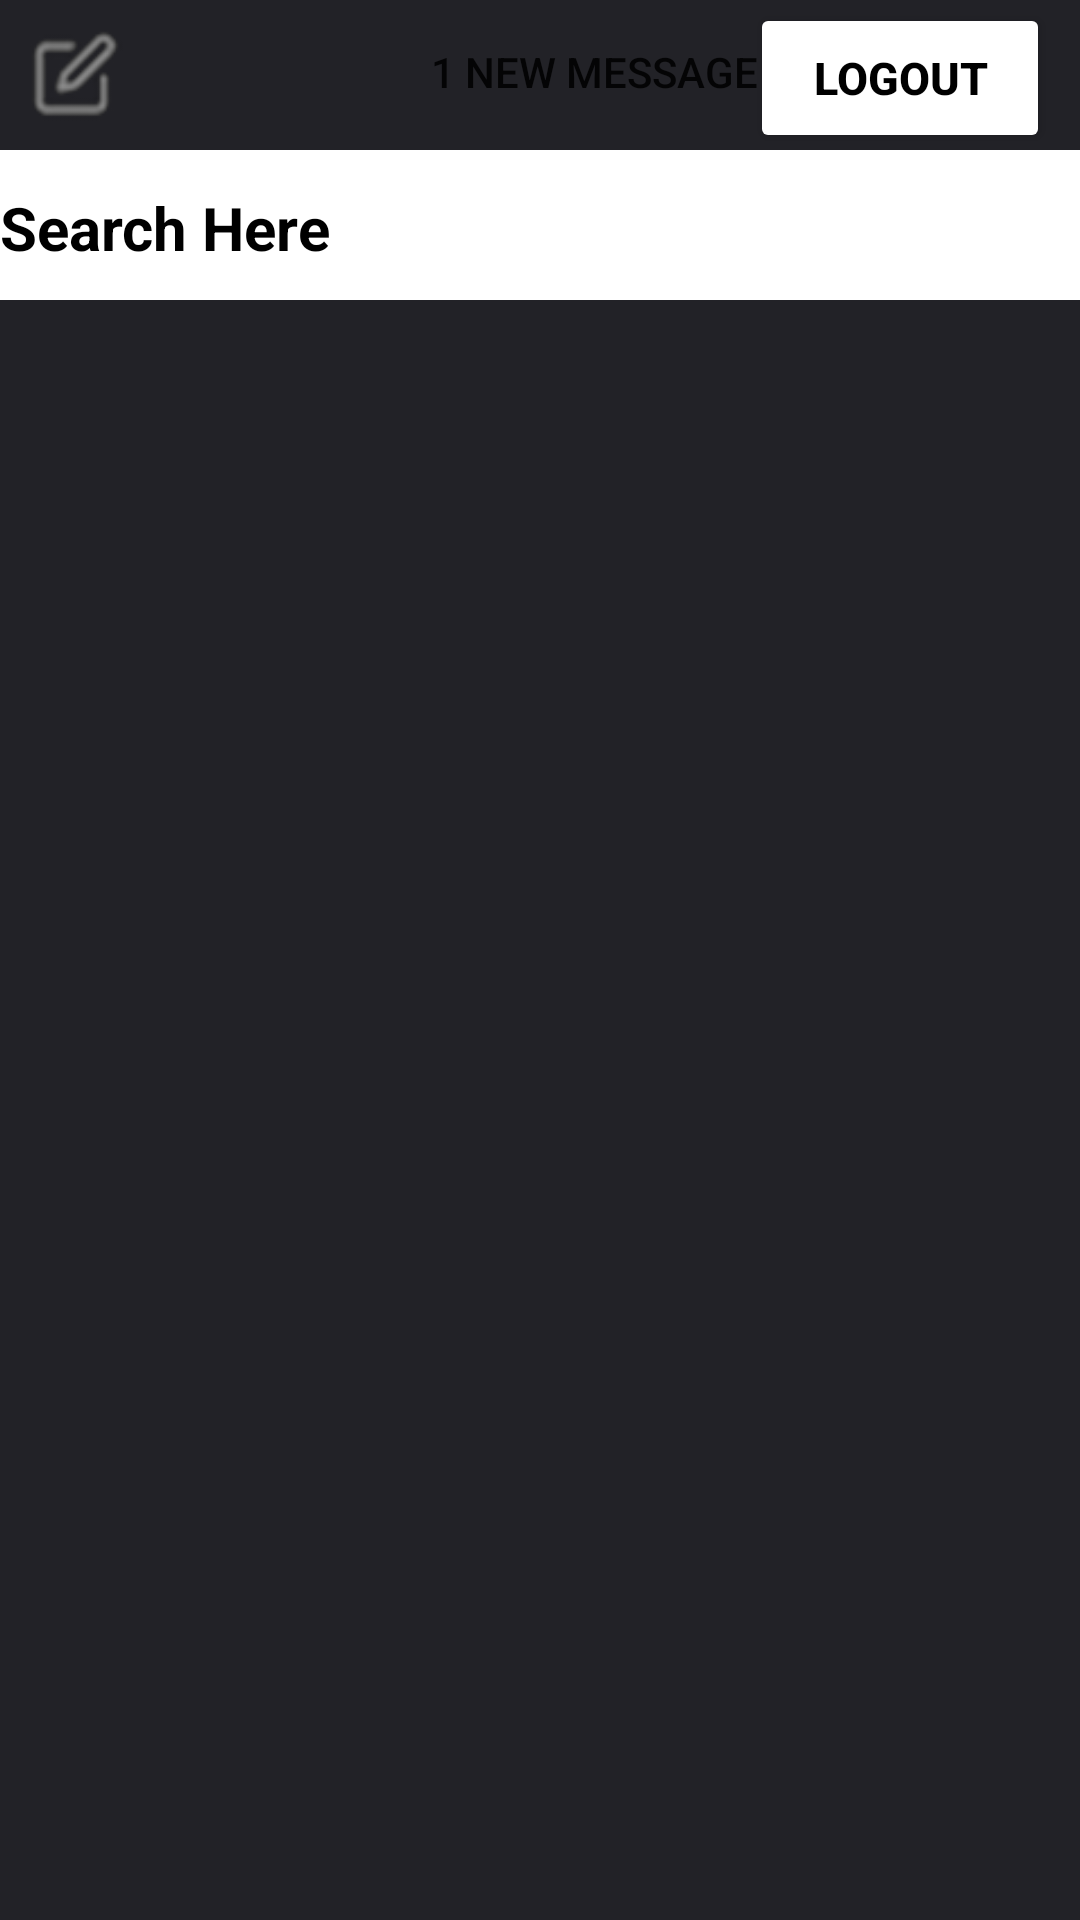

Here is an Android app screen rendered from its layout file. Give the layout XML and the strings, colors and styles it references.
<!-- AndroidManifest.xml: application theme Theme.I181654_i180543 -->
<!-- res/layout/activity_chats.xml -->
<?xml version="1.0" encoding="utf-8"?>
<RelativeLayout xmlns:android="http://schemas.android.com/apk/res/android"
    xmlns:app="http://schemas.android.com/apk/res-auto"
    xmlns:tools="http://schemas.android.com/tools"
    android:layout_width="match_parent"
    android:layout_height="match_parent"
    tools:context=".Chats"
    android:background="#222227"
    android:orientation="vertical">


        <ImageButton
            android:layout_width="50dp"
            android:layout_height="50dp"
            android:src="@drawable/messeges_top"
            android:scaleX="3"
            android:scaleType="fitCenter"
            android:scaleY="3"
            android:background="#00000000"></ImageButton>


    <Button
        android:layout_width="176dp"
        android:layout_height="wrap_content"
        android:layout_marginLeft="110dp"
        android:layout_weight="1"
        android:background="#00000000"
        android:text="1 new Message"></Button>

    <Button
        android:id="@+id/logoutbutton"
        android:layout_width="100dp"
        android:layout_height="50dp"
        android:layout_alignParentTop="true"
        android:layout_alignParentEnd="true"
        android:layout_marginLeft="300dp"
        android:layout_marginTop="1dp"
        android:layout_marginEnd="10dp"
        android:layout_weight="1"
        android:backgroundTint="@color/white"
        android:textColor="@color/black"
        android:textStyle="bold"
        android:textAllCaps="true"
        android:textSize="15dp"
        android:text="Logout"></Button>

    <EditText
        android:id="@+id/sh"
        android:layout_width="match_parent"
        android:layout_height="52dp"
        android:layout_marginTop="50dp"
        android:background="@color/white"
        android:hint="Search Here"
        android:textColor="@color/black"
        android:textColorHint="@color/black"
        android:textSize="20dp"
        android:textStyle="bold"></EditText>


    <androidx.recyclerview.widget.RecyclerView
        android:id="@+id/rv"
        android:layout_width="match_parent"
        android:layout_height="500dp"
        android:layout_marginTop="100dp"
        android:background="#222227"
        app:layout_constraintEnd_toEndOf="parent"
        app:layout_constraintStart_toStartOf="parent"
        app:layout_constraintTop_toTopOf="parent">

    </androidx.recyclerview.widget.RecyclerView>


    <ImageButton
        android:layout_width="60dp"
        android:layout_height="60dp"
        android:layout_marginLeft="20dp"
        android:layout_marginTop="650dp"
        android:background="#00000000"
        android:scaleType="fitCenter"
        android:scaleX="3"
        android:scaleY="3"
        android:src="@drawable/call"></ImageButton>

    <ImageButton
        android:layout_width="60dp"
        android:layout_height="60dp"
        android:layout_marginLeft="120dp"
        android:layout_marginTop="650dp"
        android:background="#00000000"
        android:scaleType="fitCenter"
        android:scaleX="3"
        android:scaleY="3"
        android:src="@drawable/camera"></ImageButton>

    <ImageButton
        android:id="@+id/newchat"
        android:layout_width="60dp"
        android:layout_height="60dp"
        android:layout_marginLeft="210dp"
        android:layout_marginTop="650dp"
        android:background="#00000000"
        android:scaleType="fitCenter"
        android:scaleX="3"
        android:scaleY="3"
        android:src="@drawable/messeges_top"></ImageButton>

    <ImageButton
        android:id="@+id/contacts"
        android:layout_width="60dp"
        android:layout_height="60dp"
        android:layout_marginLeft="310dp"
        android:layout_marginTop="650dp"
        android:background="#00000000"
        android:scaleType="fitCenter"
        android:scaleX="3"
        android:scaleY="3"
        android:src="@drawable/contacts"></ImageButton>



</RelativeLayout>
<!-- resources referenced by this layout -->
<resources>
  <!-- drawable call: png bitmap (drawable, 6390 bytes) -->
  <!-- drawable camera: png bitmap (drawable, 6528 bytes) -->
  <!-- drawable contacts: png bitmap (drawable, 6799 bytes) -->
  <!-- drawable messeges_top: png bitmap (drawable, 6347 bytes) -->
  <style name="Theme.I181654_i180543" parent="Theme.MaterialComponents.DayNight.NoActionBar">
          
          <item name="colorPrimary">@color/purple_500</item>
          <item name="colorPrimaryVariant">@color/purple_700</item>
          <item name="colorOnPrimary">@color/white</item>
          
          <item name="colorSecondary">@color/teal_200</item>
          <item name="colorSecondaryVariant">@color/teal_700</item>
          <item name="colorOnSecondary">@color/black</item>
          
          <item name="android:statusBarColor" tools:targetApi="l">?attr/colorPrimaryVariant</item>
          
      </style>
  <!-- not gathered from this repository: default colours our renderer supplied (Android Studio template values) -->
  <color name="purple_500">#FF6200EE</color>
  <color name="purple_700">#FF3700B3</color>
  <color name="teal_200">#FF03DAC5</color>
  <color name="teal_700">#FF018786</color>
  <color name="black">#FF000000</color>
  <color name="white">#FFFFFFFF</color>
</resources>
